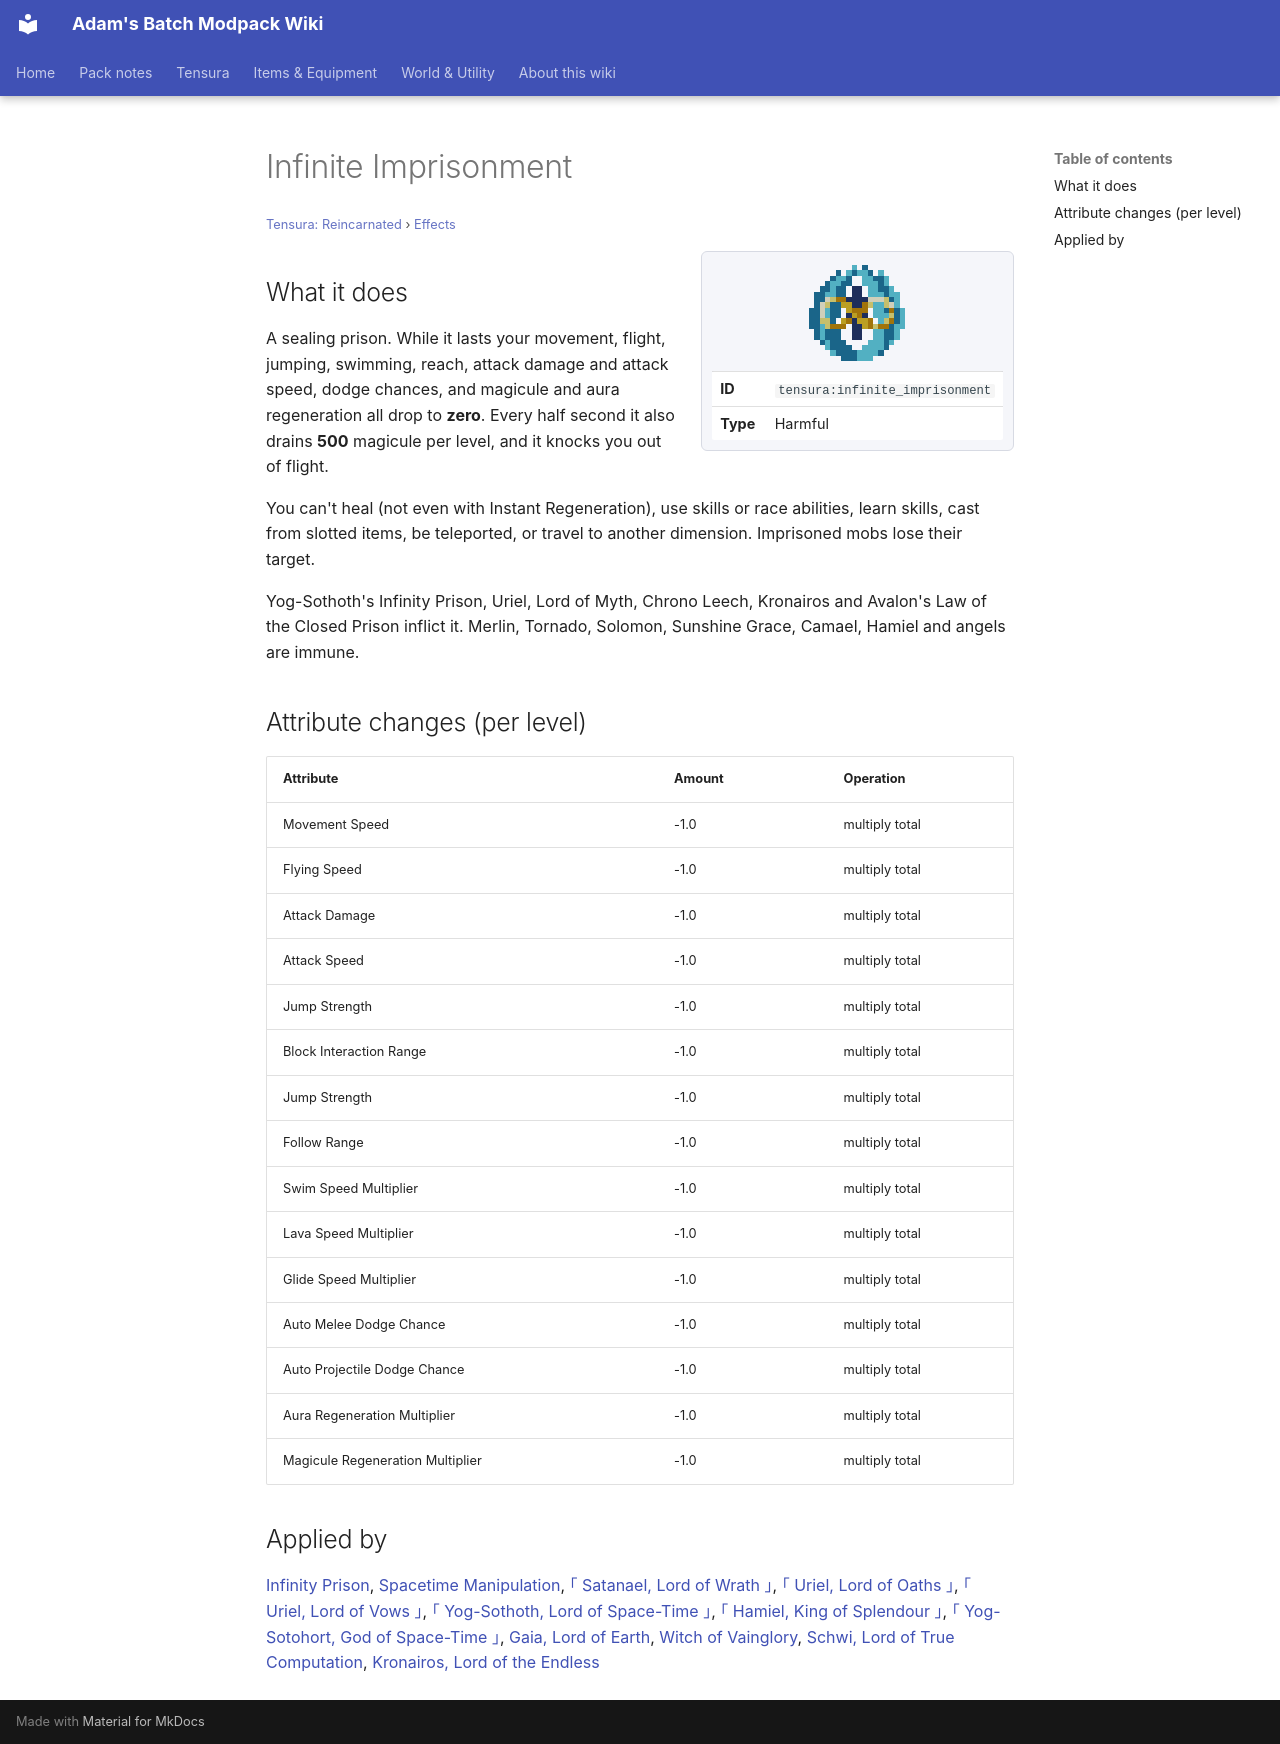

repository: Proteus-Nell/Adams-Batch-MC-Modpack-Wiki · page: tensura-reincarnated/effects/infinite-imprisonment/index.html · generator: mkdocs

# Infinite Imprisonment

<small>[Tensura: Reincarnated](../index.md) &rsaquo; [Effects](index.md)</small>

<div class="infobox" markdown>

![Infinite Imprisonment](../../assets/icons/tensura/effect/infinite_imprisonment.png)

| | |
|---|---|
| **ID** | `tensura:infinite_imprisonment` |
| **Type** | Harmful |

</div>

## What it does

A sealing prison. While it lasts your movement, flight, jumping, swimming, reach, attack damage and attack speed, dodge chances, and magicule and aura regeneration all drop to **zero**. Every half second it also drains **500** magicule per level, and it knocks you out of flight.

You can't heal (not even with Instant Regeneration), use skills or race abilities, learn skills, cast from slotted items, be teleported, or travel to another dimension. Imprisoned mobs lose their target.

Yog-Sothoth's Infinity Prison, Uriel, Lord of Myth, Chrono Leech, Kronairos and Avalon's Law of the Closed Prison inflict it. Merlin, Tornado, Solomon, Sunshine Grace, Camael, Hamiel and angels are immune.

## Attribute changes (per level)

| Attribute | Amount | Operation |
|---|---|---|
| Movement Speed | -1.0 | multiply total |
| Flying Speed | -1.0 | multiply total |
| Attack Damage | -1.0 | multiply total |
| Attack Speed | -1.0 | multiply total |
| Jump Strength | -1.0 | multiply total |
| Block Interaction Range | -1.0 | multiply total |
| Jump Strength | -1.0 | multiply total |
| Follow Range | -1.0 | multiply total |
| Swim Speed Multiplier | -1.0 | multiply total |
| Lava Speed Multiplier | -1.0 | multiply total |
| Glide Speed Multiplier | -1.0 | multiply total |
| Auto Melee Dodge Chance | -1.0 | multiply total |
| Auto Projectile Dodge Chance | -1.0 | multiply total |
| Aura Regeneration Multiplier | -1.0 | multiply total |
| Magicule Regeneration Multiplier | -1.0 | multiply total |

## Applied by

[Infinity Prison](../abilities/unique-skills/infinity-prison.md), [Spacetime Manipulation](../../tr-nightmares/abilities/extra-skills/spacetime-manipulation.md), [｢ Satanael, Lord of Wrath ｣](../../tr-nightmares/abilities/ultimate-skills/satanael.md), [｢ Uriel, Lord of Oaths ｣](../../tr-nightmares/abilities/ultimate-skills/uriel-lord-of-oath.md), [｢ Uriel, Lord of Vows ｣](../../tr-nightmares/abilities/ultimate-skills/uriel-lord-of-vow.md), [｢ Yog-Sothoth, Lord of Space-Time ｣](../../tr-nightmares/abilities/ultimate-skills/yog-sothoth.md), [｢ Hamiel, King of Splendour ｣](../../tr-nightmares/abilities/ultimate-skills/hamiel.md), [｢ Yog-Sotohort, God of Space-Time ｣](../../tr-nightmares/abilities/ultimate-skills/yog-sotohort.md), [Gaia, Lord of Earth](../../elite-tensura/abilities/ultimate-skills/gaia.md), [Witch of Vainglory](../../tensura-more-skills/abilities/ultimate-skills/witch-of-vainglory.md), [Schwi, Lord of True Computation](../../tensura-more-skills/abilities/ultimate-skills/schwi-ex-machina.md), [Kronairos, Lord of the Endless](../../tensura-more-skills/abilities/ultimate-skills/kronairos-lord-of-the-endless.md)
